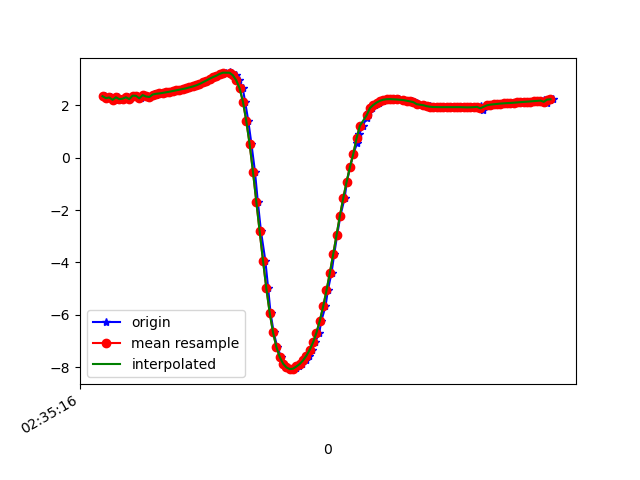

The data file committed next to this chart (first rows):
1617849316962, 544960526000646, 2.333985, -4.368907, 8.456072
1617849316977, 544960545231416, 2.342, -4.401, 8.437
1617849316994, 544960564462186, 2.265, -4.462, 8.426
1617849317013, 544960583692956, 2.29, -4.494, 8.403
1617849317038, 544960602923726, 2.201, -4.574, 8.383
1617849317051, 544960622154496, 2.298, -4.624, 8.329
1617849317071, 544960641385266, 2.228, -4.639, 8.34
1617849317090, 544960660616036, 2.245, -4.799, 8.245
1617849317113, 544960679846806, 2.299, -4.767, 8.248
1617849317127, 544960699077576, 2.228, -4.771, 8.265
1617849317146, 544960718308346, 2.361, -4.805, 8.208
1617849317165, 544960737539116, 2.353, -4.759, 8.237
1617849317190, 544960756769886, 2.259, -4.809, 8.235
1617849317203, 544960776000656, 2.382, -4.76, 8.229
1617849317223, 544960795231426, 2.328, -4.679, 8.29
1617849317241, 544960814462196, 2.309, -4.767, 8.245
1617849317267, 544960833692966, 2.406, -4.715, 8.248
1617849317279, 544960852923736, 2.402, -4.689, 8.263
1617849317299, 544960872154506, 2.432, -4.661, 8.271
1617849317319, 544960891385276, 2.444, -4.657, 8.269
1617849317339, 544960910616046, 2.466, -4.628, 8.279
1617849317356, 544960929846816, 2.485, -4.581, 8.299
1617849317375, 544960949077586, 2.51, -4.527, 8.321
1617849317398, 544960968308356, 2.535, -4.474, 8.342
1617849317419, 544960987539126, 2.56, -4.425, 8.361
1617849317432, 544961006769896, 2.582, -4.383, 8.376
1617849317450, 544961026000666, 2.608, -4.352, 8.384
1617849317470, 544961045231436, 2.64, -4.331, 8.385
1617849317494, 544961064462206, 2.674, -4.309, 8.386
1617849317508, 544961083692976, 2.71, -4.275, 8.392
1617849317527, 544961102923746, 2.752, -4.236, 8.398
1617849317546, 544961122154516, 2.804, -4.209, 8.394
1617849317568, 544961141385286, 2.867, -4.196, 8.379
1617849317584, 544961160616056, 2.935, -4.188, 8.36
1617849317603, 544961179846826, 3.002, -4.175, 8.342
1617849317626, 544961199077596, 3.065, -4.154, 8.33
1617849317647, 544961218308366, 3.119, -4.136, 8.319
1617849317666, 544961237539136, 3.166, -4.135, 8.302
1617849317679, 544961256769906, 3.208, -4.162, 8.272
1617849317699, 544961276000676, 3.236, -4.217, 8.233
1617849317723, 544961295231446, 3.245, -4.307, 8.183
1617849317737, 544961314462216, 3.221, -4.474, 8.102
1617849317756, 544961333692986, 3.136, -4.738, 7.985
1617849317775, 544961352923756, 2.946, -5.106, 7.829
1617849317799, 544961372154526, 2.644, -5.578, 7.611
1617849317813, 544961391385296, 2.13, -6.174, 7.306
1617849317832, 544961410616066, 1.398, -6.816, 6.901
1617849317851, 544961429846836, 0.5147, -7.409, 6.394
1617849317872, 544961449077606, -0.5381, -7.82, 5.882
1617849317889, 544961468308376, -1.681, -7.982, 5.431
1617849317908, 544961487539146, -2.813, -7.973, 4.956
1617849317934, 544961506769916, -3.925, -7.822, 4.41
1617849317951, 544961526000686, -4.985, -7.571, 3.724
1617849317965, 544961545231456, -5.912, -7.267, 2.877
1617849317984, 544961564462226, -6.663, -6.922, 1.93
1617849318005, 544961583692996, -7.217, -6.548, 1.042
1617849318029, 544961602923766, -7.602, -6.177, 0.2999
1617849318041, 544961622154536, -7.855, -5.855, -0.2449
1617849318060, 544961641385306, -8.001, -5.629, -0.584
1617849318080, 544961660616076, -8.065, -5.518, -0.7387
1617849318104, 544961679846846, -8.067, -5.511, -0.7685
... 81 more rows
